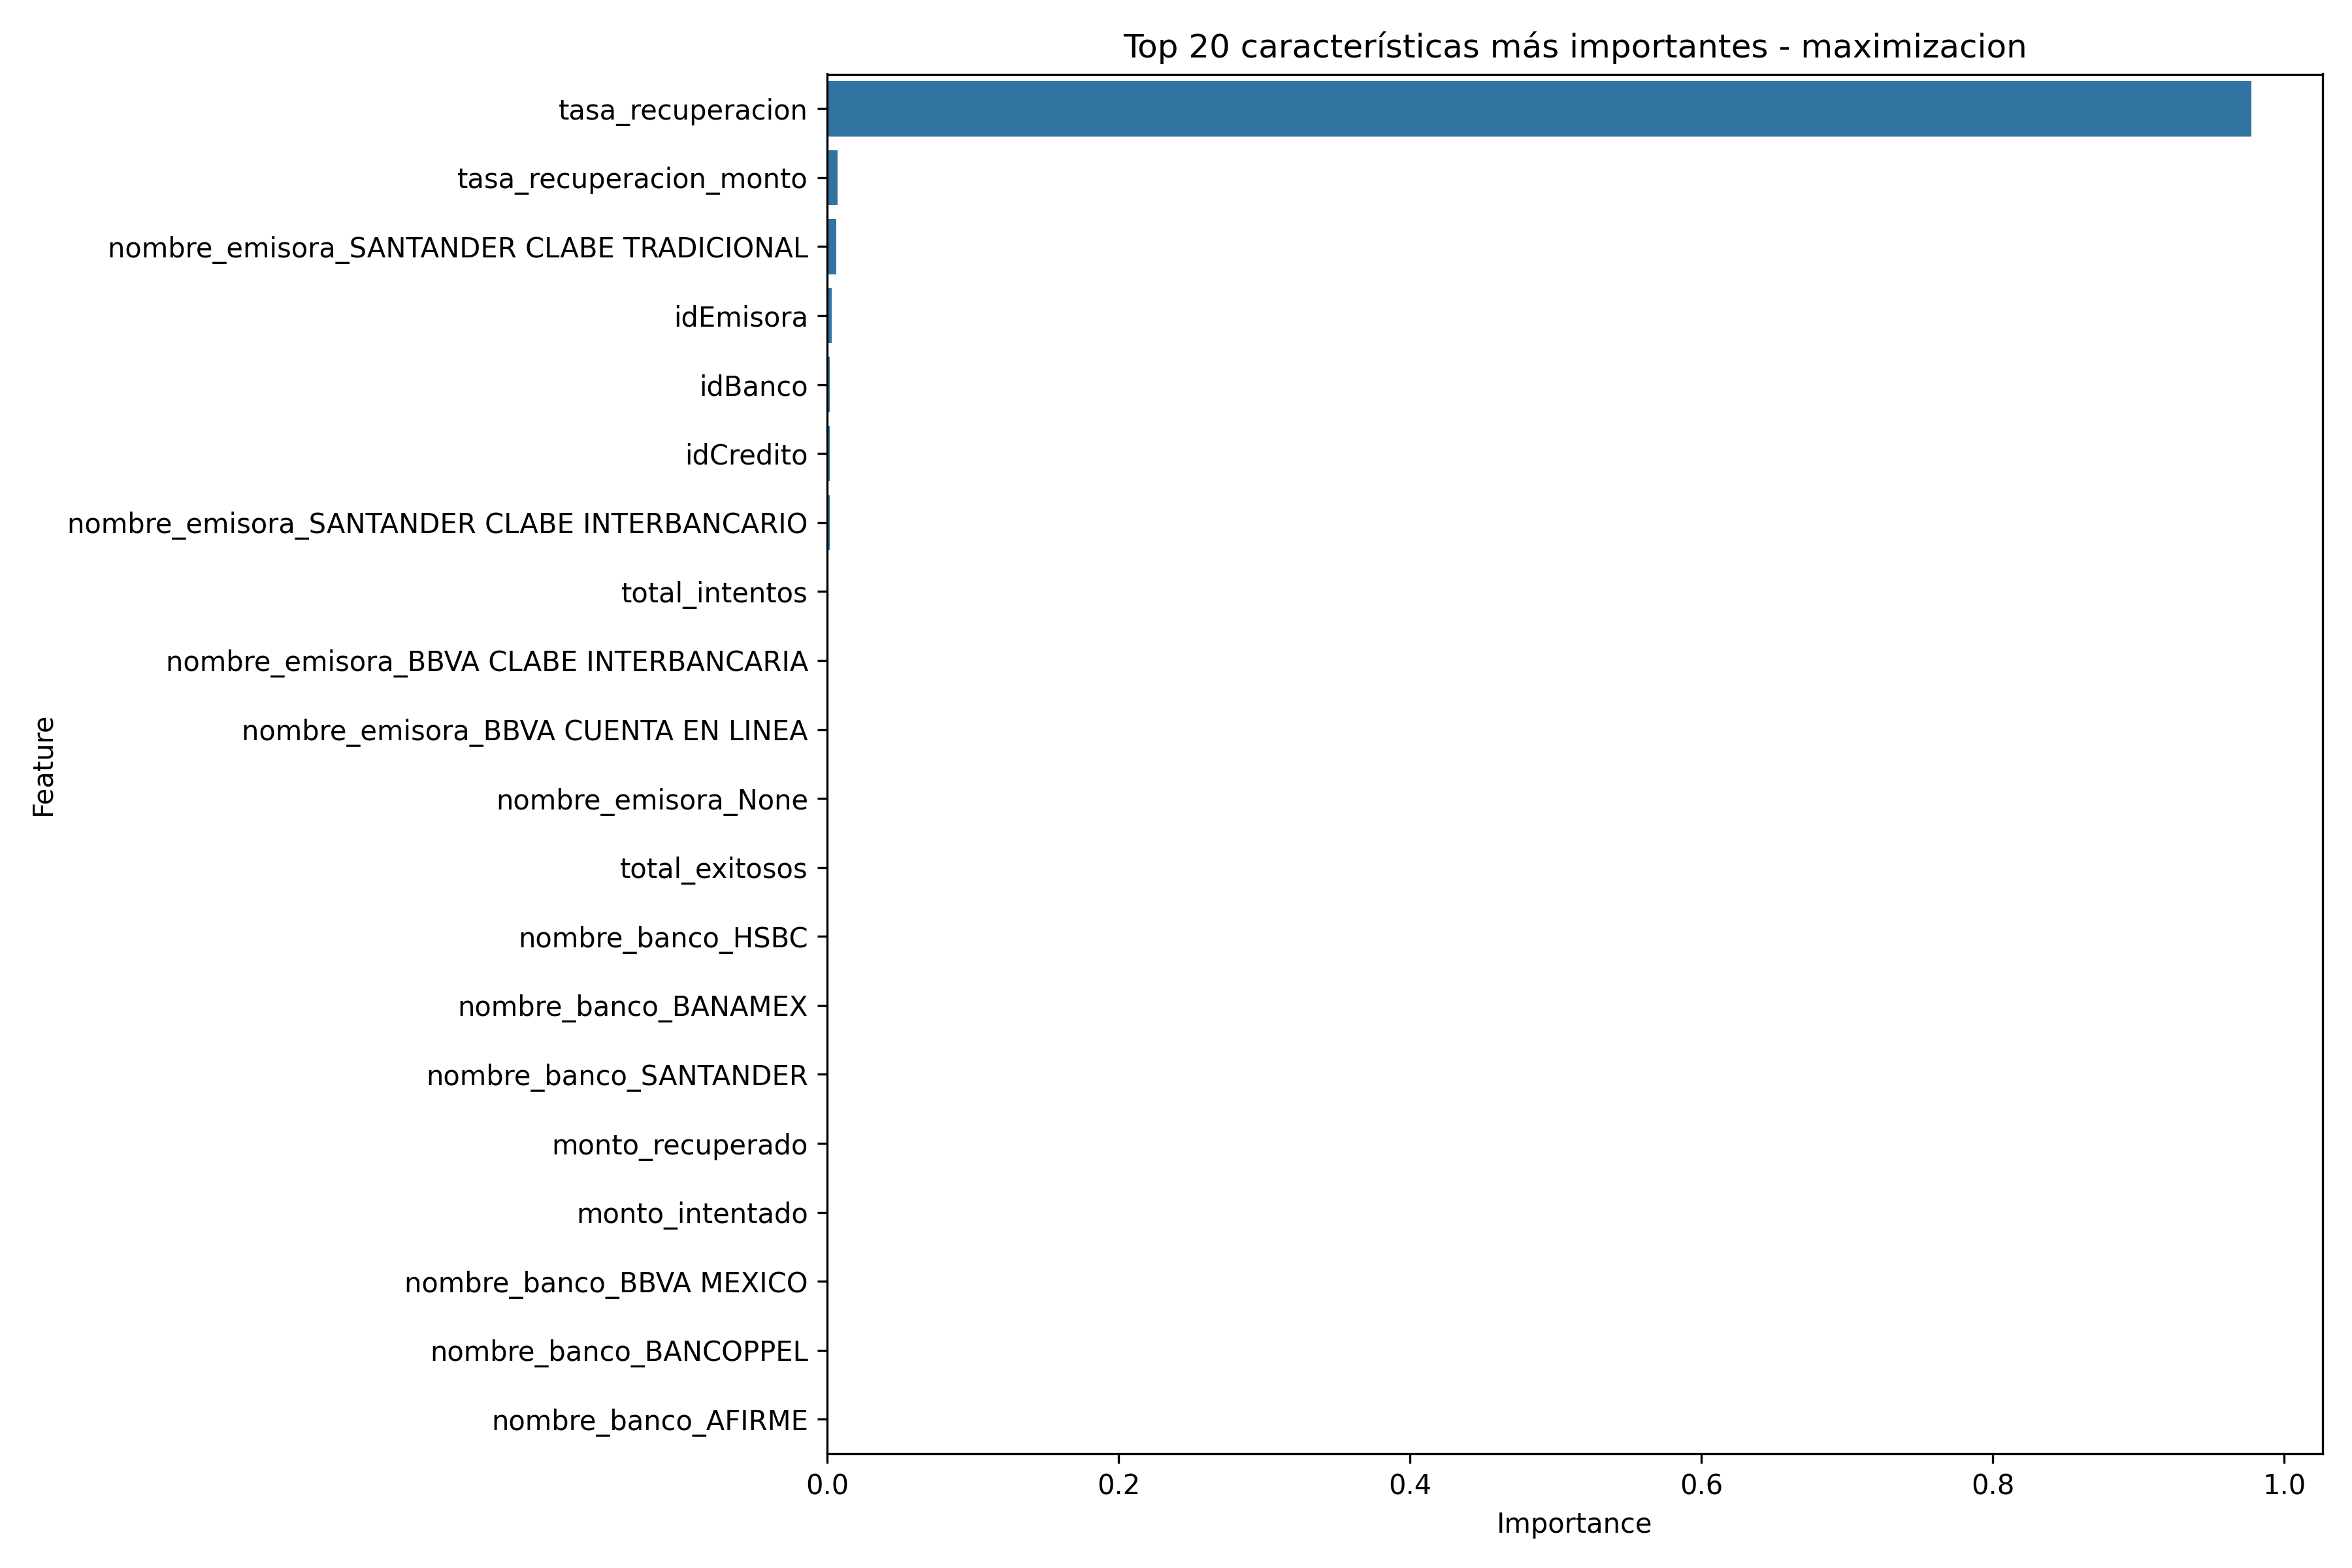

Values plotted in this chart, from the file beside it:
Feature, Importance
tasa_recuperacion, 0.9774
tasa_recuperacion_monto, 0.007169
nombre_emisora_SANTANDER CLABE TRADICION…, 0.00612
idEmisora, 0.003271
idBanco, 0.001842
idCredito, 0.001823
nombre_emisora_SANTANDER CLABE INTERBANC…, 0.001714
total_intentos, 0.0003034
nombre_emisora_BBVA CLABE INTERBANCARIA, 0.0001304
nombre_emisora_BBVA CUENTA EN LINEA, 0.0001212
nombre_emisora_None, 6.518541e-05
total_exitosos, 6.425345e-05
nombre_banco_HSBC, 0.0
nombre_banco_BANAMEX, 0.0
nombre_banco_SANTANDER, 0.0
monto_recuperado, 0.0
monto_intentado, 0.0
nombre_banco_BBVA MEXICO, 0.0
nombre_banco_BANCOPPEL, 0.0
nombre_banco_AFIRME, 0.0
nombre_banco_AZTECA, 0.0
nombre_banco_BANCO DEL BAJIO, 0.0
nombre_banco_SCOTIABANK, 0.0
nombre_banco_BANREGIO, 0.0
nombre_emisora_BANAMEX INTERBANCARIO, 0.0
nombre_emisora_BANAMEX TARJETA, 0.0
nombre_emisora_BBVA CLABE EN LINEA, 0.0
nombre_emisora_SANTANDER TRADICIONAL REI…, 0.0
tipo_servicio_None, 0.0
canal_envio_None, 0.0
tipo_envio_None, 0.0
tipo_cobro_None, 0.0
horario_carga_None, 0.0
rango_cobro_banco_None, 0.0
